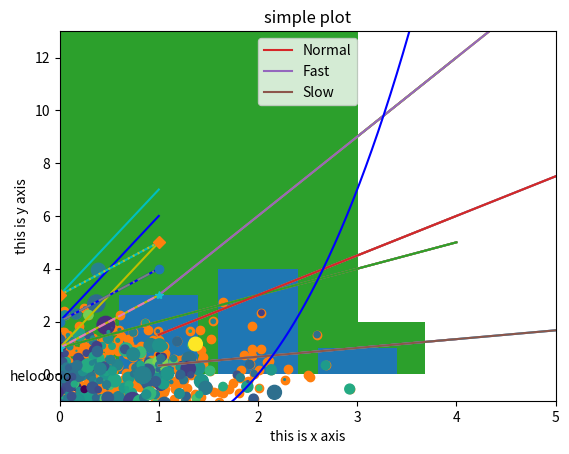

The matplotlib source for this figure:
# -*- coding: utf-8 -*-
"""
Created on Fri May 12 08:17:27 2023

@author: Dnyaneshwari....
"""
#spliting the input and output data
from numpy import array
#define array
data=array([11,22,33,44,55])
print(data[:-2])

from numpy import array
data=array([[11,22,33],
            [44,55,66],
            [77,88,99]])
#seperate data
x=data[:,:-1]
y=data[:,-1]
#data[:,-1]
# :   it takes all rows
# -1  keeps last column as it is
print(x)
print(y)
###################################################
from numpy import array
a=array([1,2,3])
print(a)
b=2
print(b)
c=a+b #b=2 is added in every element of array a and store it in c
print(c)
############################################
from numpy import array
from numpy.linalg import norm
#vector l1 norm
a=array([1,2,3,4])
print(a)
l1=norm(a,1)
print(l1)
#vector norm
a=array([5,3,7,6])
print(a)
#calculate norm
l2=norm(a)
print(l2)
##############################################
#triangular matrices
from numpy import array
from numpy import tril
from numpy import triu

#define sqare matrix
M=array([[1,2,3],
         [1,2,3],
         [1,2,3]])
print(M)
#lower triangular matrix
lower=tril(M)
print(lower)
#################################
#upper triangular matrix
upper=triu(M)
print(upper)
###################################
#diagonal matrix
import numpy as np
from numpy import diag
M=np.array([[1,2,3],
         [1,2,3],
         [1,2,3]
         ])
print(M)
#extract diagonal vector
d=diag(M)
print(d)
#create diagonal matrix from  vector
D=diag(d)
print(D)
#################################
#create a identity matrix
from numpy import identity
i=identity(3)
print(i)
##################################################
from numpy import array
from numpy.linalg import inv
q=array([[1,0],
         [0,-1]])
print(q)
v=inv(q)
print(q,v)
print(v)
########################################
#matplotlib used for bargraph
import matplotlib.pyplot as plt
plt.plot([1,2,3,4,5])
plt.show()
#############################################
x=range(1,5)
plt.plot(x,[xi* 1.5 for xi in x])

plt.plot(x,[xi*3.0 for xi in x])

plt.plot(x,[xi/3.0 for xi in x])
plt.show()
#############################################
import matplotlib.pyplot as plt
import numpy as np

x=np.array([1,5])
plt.plot(x,x*1.5,x,x*3.0,x,x/3.0)
plt.grid=True
plt.show()
######################################

import matplotlib.pyplot as plt
import numpy as np

x=np.array([1,5])
plt.plot(x,x*1.5,x,x*3.0,x,x/3.0)
plt.axis([0,5,-1,13])
plt.show()
###############################################
#how to add lable in graph
import matplotlib.pyplot as plt
plt.plot([1,2,3,4,5])
plt.xlabel('this is x axis')
plt.ylabel('this is y axis')
plt.show()
#############################################
#adding title
import matplotlib.pyplot as plt
plt.plot([1,2,3,4,5])
plt.title('simple plot')
plt.show()
##########################################
#adding label as wel, as title
import matplotlib.pyplot as plt
plt.plot([1,2,3,4,5])
plt.title('simple plot')
plt.xlabel('this is x axis')
plt.ylabel('this is y axis')
plt.show()
###########################################
#giving names to plots
import matplotlib.pyplot as plt
import numpy as np

x=np.array([1,5])

plt.plot(x,x* 1.5 ,label='Normal')

plt.plot(x,x*3.0 ,label='Fast')

plt.plot(x,x/3.0 ,label='Slow')
plt.legend()
plt.show()
###############################################
#giving colurs
import matplotlib.pyplot as plt
import numpy as np
y=np.array([1,5])
plt.plot(y,'y')
plt.plot(y+1,'b')
plt.plot(y+2,'c')
plt.show()
##############################################
#changing colours
import matplotlib.pyplot as plt
import numpy as np
y=np.array([1,3])
plt.plot(y,'y',y+1,'b',y+2,'c');
plt.show()
####################################
#styles of line 1.solid line 2.dashed line3.slash dot line,dotted line
#changing style of graph
import matplotlib.pyplot as plt
import numpy as np
y=np.array([1,3])
plt.plot(y,'--',y+1,'-.',y+2,':');
plt.show()
##########################################
#marker of graph
import matplotlib.pyplot as plt
import numpy as np
y=np.array([1,3])
plt.plot(y,'*',y+1,'o',y+2,'D');
plt.show()
####################################################
#histogram
import matplotlib.pyplot as plt
import numpy as np


y=np.random.randn(1000)
plt.hist(y)
plt.show()
#################################
#bar graph called as univariable analysis
import matplotlib.pyplot as plt

#1 st list  cordinate or  pt at which yr bar has to be ploted
#2 nd list column height
plt.bar([1,2,3],[3,4,1]);
plt.show()
#########################################
#scatterd graph
import matplotlib.pyplot as plt
import numpy as np
x=np.random.randn(1000)
y=np.random.randn(1000)
plt.scatter(x,y)
plt.show()
#######################################
#change colur of scatter graph
size=50*np.random.randn(1000)
colors=np.random.randn(1000)
plt.scatter(x,y,s=size,c=colors);
####################################################
#drow some text inside graph
import matplotlib.pyplot as plt
import numpy as np
x=np.linspace(-4,4,1024)
y=.25*(x+4.)*(x+1.)*(x-2.)
plt.text(-0.5,-0.25,'helooooo')
plt.plot(x,y,c='b')
plt.show()
#############################################
